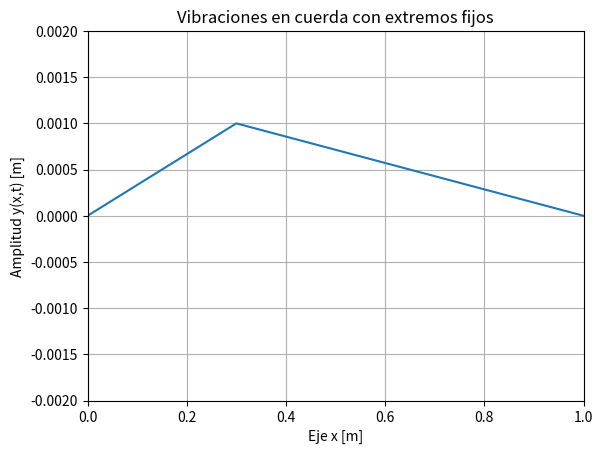

The script that saved this image:
#Estudio de las vibraciones en una cuerda

from numpy import *
import matplotlib.pylab as p
from mpl_toolkits.mplot3d import Axes3D
import matplotlib.animation as animation
import matplotlib.pyplot as plt

#Constantes
L=1         #Longitud de la cuerda [m]
t_f=5       #Tiempo final o total [s]
Nx=50      #Numero de pasos para x
Nt=3000    #Numero de pasos para t
dx=L/Nx     #Tamano de paso para x
dt=t_f/Nt   #Tamano de paso para t
y0=0.001      #Amplitud inicial en x=x0 [m]
x0=0.3      #Pos. de amplitud inicial triangular [m]
            #WARNING: x0 debe ser multiplo entero de dx
Amp_0=0     #Amplitud en los extremos [m]
T=10        #Tension en la cuerda [N]
rho=0.1     #Densidad lin. de masa [kg/m]
c=sqrt(T/rho)       #Vel. de propagacion [m/s]
c_prima=dx/dt       #Vel. de la malla          
p_estable=c/c_prima #Parametro de estabilidad Courant

print("Parametro de estabilidad: ", p_estable)  #Condicion estabilidad Courant
print("Tamano de paso dx: ", dx);
print("Tamano de paso dt: ", dt);
y=zeros((Nt+1,Nx+1),float)  #Matriz de soluciones (malla)

#Inicializacion de condiciones iniciales/de frontera
#Condicion de frontera y(x=0,t)=y(x=L,t)=Amp_0, 0<=t<=t_f
for j in range(0,Nt+1):
    y[j,0]=Amp_0
    y[j,Nx]=Amp_0
#Condicion inicial y(x,t=0)=y0, 0<x<L
i0=int(x0/dx)          #Indice corresp. a x=x0
for i in range(1,Nx):
    if i<=i0:
        y[0,i]=(y0/x0)*dx*i             #x<=x0
    else:
        y[0,i]=(y0/(x0-L))*(dx*i-L)     #x>x0
#Condicion inicial dy/dt=0 para t=dt
for i in range(1,Nx):
    y[1,i]=y[0,i]       #La solución es la anterior

#Resolucion de la EDP sobre la malla con dif. finitas
fac=(c**2)/(c_prima**2)
for j in range(1,Nt):
    for i in range (1,Nx):
        #Resolucion por diferencias finitas
        y[j+1,i]=2*y[j,i]-y[j-1,i]+fac*(y[j,i+1]+y[j,i-1]-2*y[j,i])

#Graficacion
fig, ax = plt.subplots()
x=arange(0,L+dx,dx)
equis=list(range(0,Nx+1))   #Rescatador de valores
line,=ax.plot(x,y[0,equis])

def animate(i):
    line.set_ydata(y[i,equis])  #Actualización de datos y
    return line,

ani = animation.FuncAnimation(fig,animate,interval=1,blit=False)
plt.xlim([0,L])
plt.ylim([-abs(2*y0),abs(2*y0)])
ax.set_ylabel("Amplitud y(x,t) [m]")
ax.set_xlabel("Eje x [m]")
plt.title("Vibraciones en cuerda con extremos fijos")
plt.grid(visible=True,which="both")
plt.show()